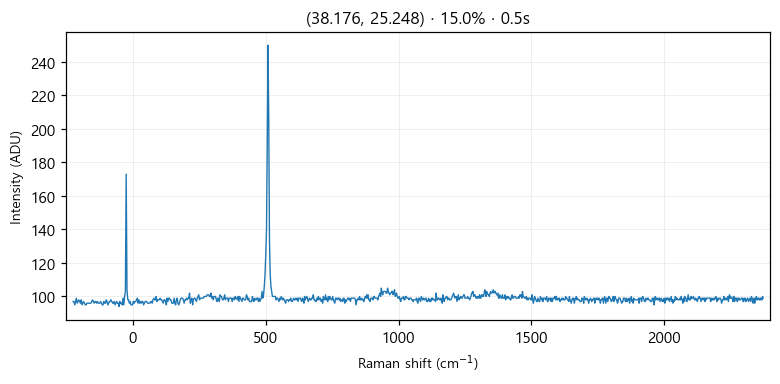

The file beside this chart, header and first rows:
# laser_power_pct, 15.0
# exposure_time, 0.5
# laser_nm, 532
# mode, single
pixel_index, raman_shift_cm-1, wavelength_nm, intensity
0, -225.4, 525.7, 97.0
1, -222.4, 525.8, 97.0
2, -219.3, 525.9, 95.0
3, -216.2, 526, 97.0
4, -213.2, 526.1, 99.0
5, -210.1, 526.1, 96.0
6, -207, 526.2, 97.0
7, -204, 526.3, 98.0
8, -200.9, 526.4, 97.0
9, -197.8, 526.5, 96.0
10, -194.8, 526.6, 98.0
11, -191.7, 526.6, 95.0
12, -188.7, 526.7, 96.0
13, -185.6, 526.8, 97.0
14, -182.6, 526.9, 96.0
15, -179.5, 527, 95.0
16, -176.5, 527.1, 95.0
17, -173.4, 527.2, 96.0
18, -170.4, 527.2, 96.0
19, -167.3, 527.3, 96.0
20, -164.3, 527.4, 96.0
21, -161.2, 527.5, 96.0
22, -158.2, 527.6, 96.0
23, -155.1, 527.7, 97.0
24, -152.1, 527.8, 98.0
25, -149.1, 527.8, 97.0
26, -146, 527.9, 96.0
27, -143, 528, 97.0
28, -139.9, 528.1, 97.0
29, -136.9, 528.2, 96.0
30, -133.9, 528.3, 97.0
31, -130.8, 528.3, 96.0
32, -127.8, 528.4, 96.0
33, -124.8, 528.5, 96.0
34, -121.7, 528.6, 97.0
35, -118.7, 528.7, 96.0
36, -115.7, 528.8, 95.0
37, -112.7, 528.9, 95.0
38, -109.6, 528.9, 97.0
39, -106.6, 529, 96.0
40, -103.6, 529.1, 96.0
41, -100.6, 529.2, 98.0
42, -97.55, 529.3, 97.0
43, -94.53, 529.4, 95.0
44, -91.52, 529.4, 96.0
45, -88.5, 529.5, 97.0
46, -85.48, 529.6, 97.0
47, -82.47, 529.7, 98.0
48, -79.46, 529.8, 97.0
49, -76.44, 529.9, 96.0
50, -73.43, 530, 96.0
51, -70.42, 530, 97.0
52, -67.42, 530.1, 95.0
53, -64.41, 530.2, 96.0
54, -61.4, 530.3, 97.0
55, -58.4, 530.4, 96.0
... 968 more rows
